Photos from the image-classification dataset "plates" in the GitHub repository 7SunRise/Laboratory-Python4Data. Its 2 classes are: cleaned, dirty.

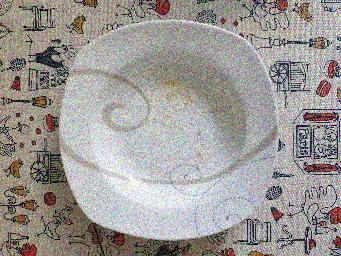
Label: dirty

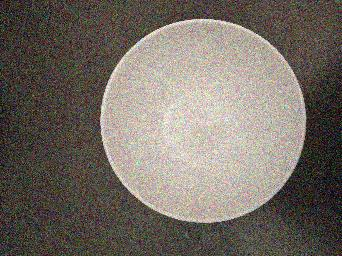
Label: cleaned

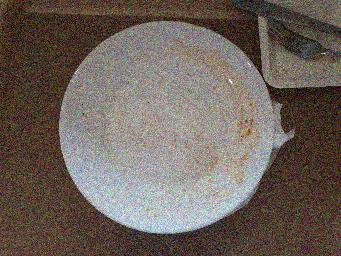
Label: dirty

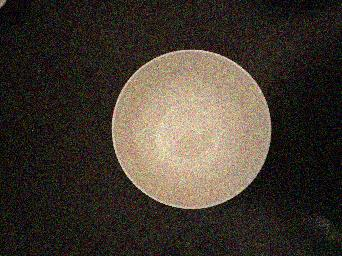
Label: cleaned

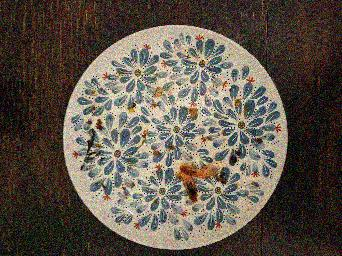
Label: dirty

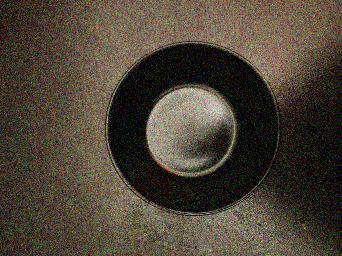
Label: cleaned
